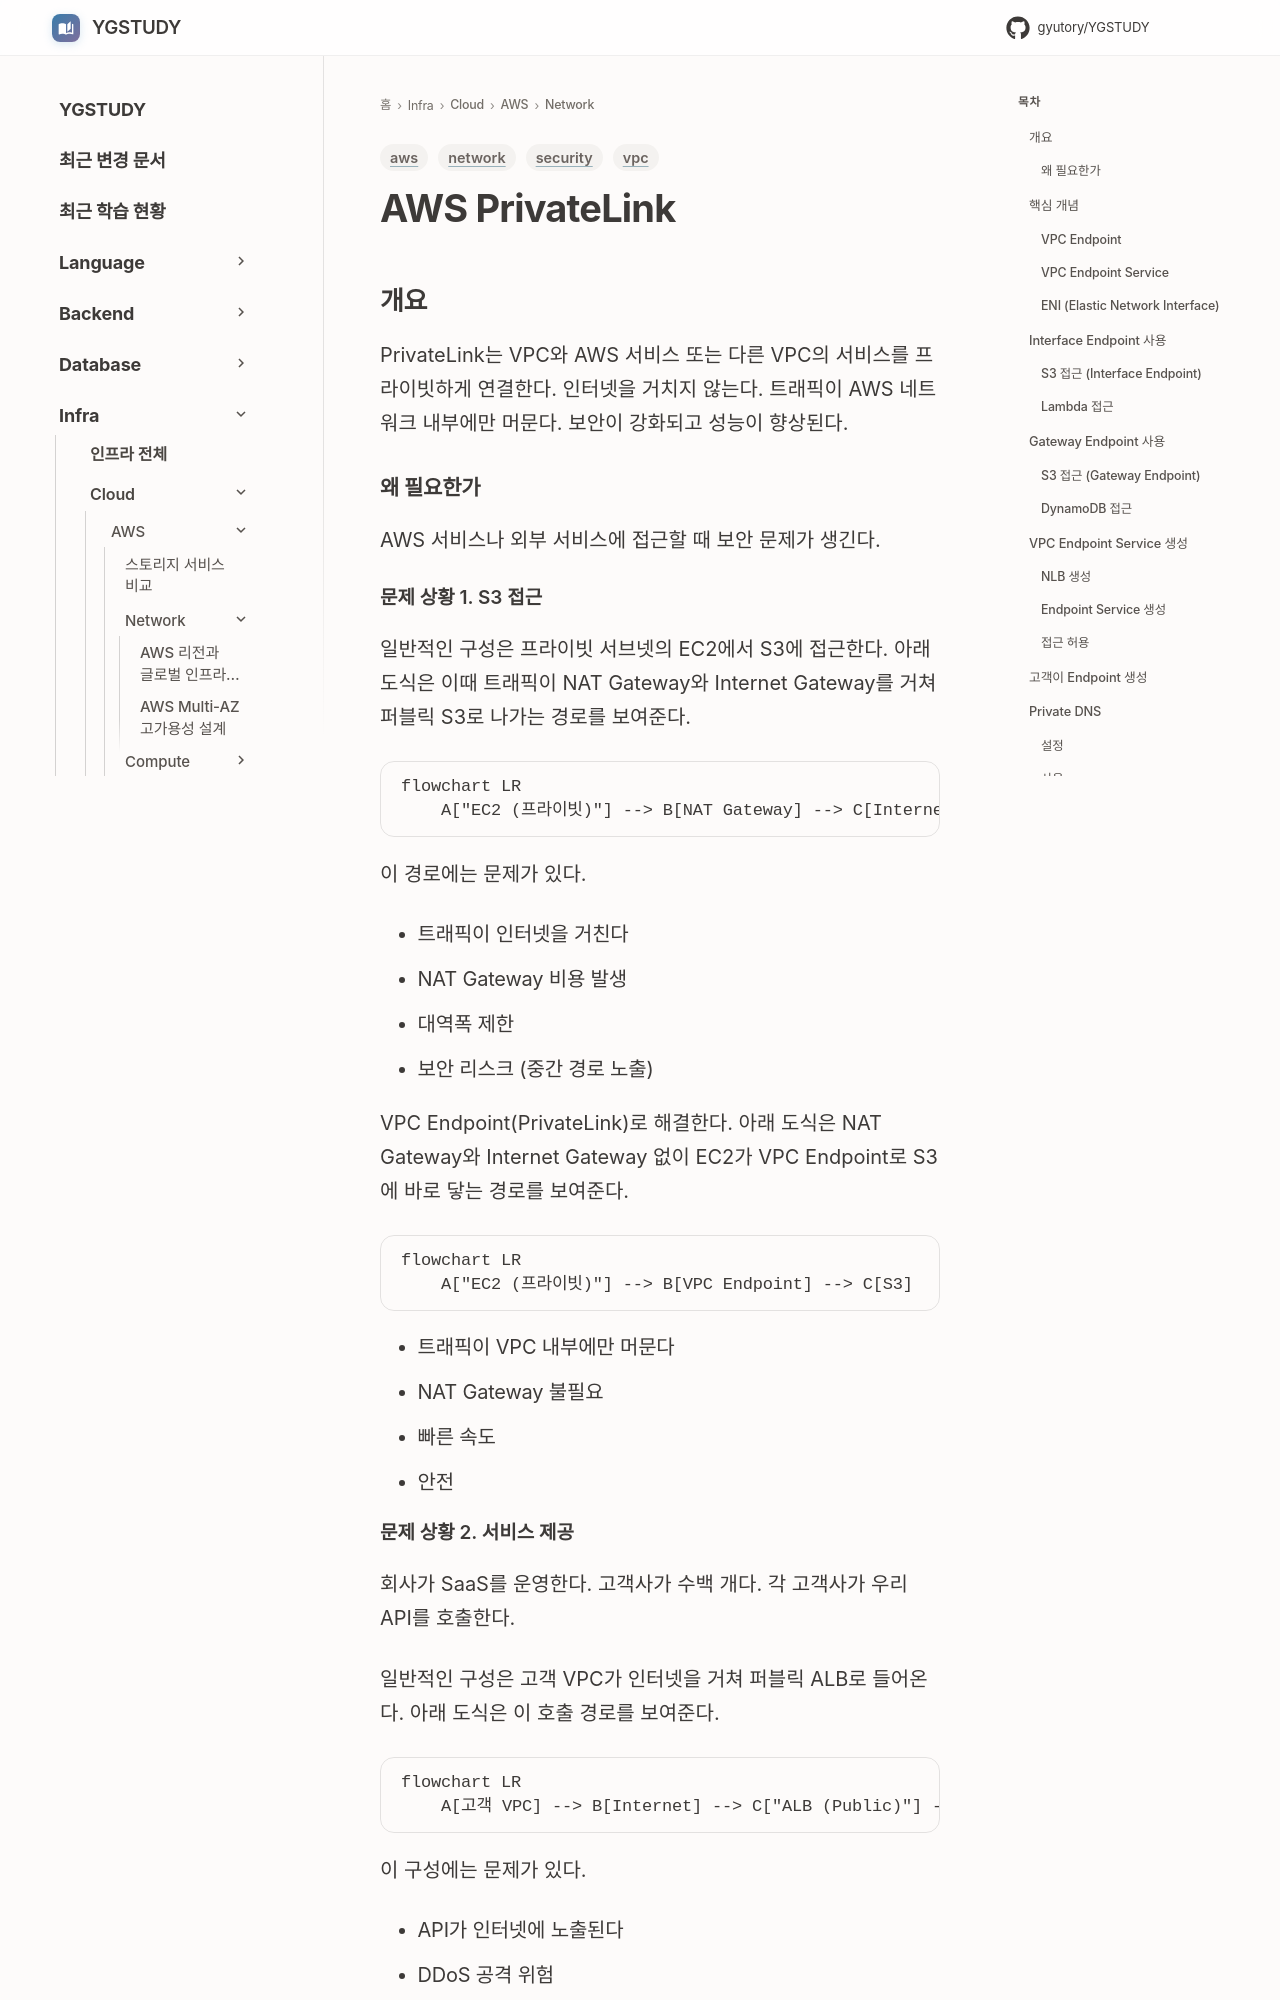

repository: GYUTORY/YGSTUDY · page: Cloud/AWS/Network/PrivateLink/index.html · generator: mkdocs

---
title: AWS PrivateLink
tags: [aws, vpc, security, network]
updated: 2026-11-18
---

# AWS PrivateLink

## 개요

PrivateLink는 VPC와 AWS 서비스 또는 다른 VPC의 서비스를 프라이빗하게 연결한다. 인터넷을 거치지 않는다. 트래픽이 AWS 네트워크 내부에만 머문다. 보안이 강화되고 성능이 향상된다.

### 왜 필요한가

AWS 서비스나 외부 서비스에 접근할 때 보안 문제가 생긴다.

#### 문제 상황 1. S3 접근

일반적인 구성은 프라이빗 서브넷의 EC2에서 S3에 접근한다. 아래 도식은 이때 트래픽이 NAT Gateway와 Internet Gateway를 거쳐 퍼블릭 S3로 나가는 경로를 보여준다.

```mermaid
flowchart LR
    A["EC2 (프라이빗)"] --> B[NAT Gateway] --> C[Internet Gateway] --> D["S3 (Public)"]
```

이 경로에는 문제가 있다.

- 트래픽이 인터넷을 거친다
- NAT Gateway 비용 발생
- 대역폭 제한
- 보안 리스크 (중간 경로 노출)

VPC Endpoint(PrivateLink)로 해결한다. 아래 도식은 NAT Gateway와 Internet Gateway 없이 EC2가 VPC Endpoint로 S3에 바로 닿는 경로를 보여준다.

```mermaid
flowchart LR
    A["EC2 (프라이빗)"] --> B[VPC Endpoint] --> C[S3]
```

- 트래픽이 VPC 내부에만 머문다
- NAT Gateway 불필요
- 빠른 속도
- 안전
